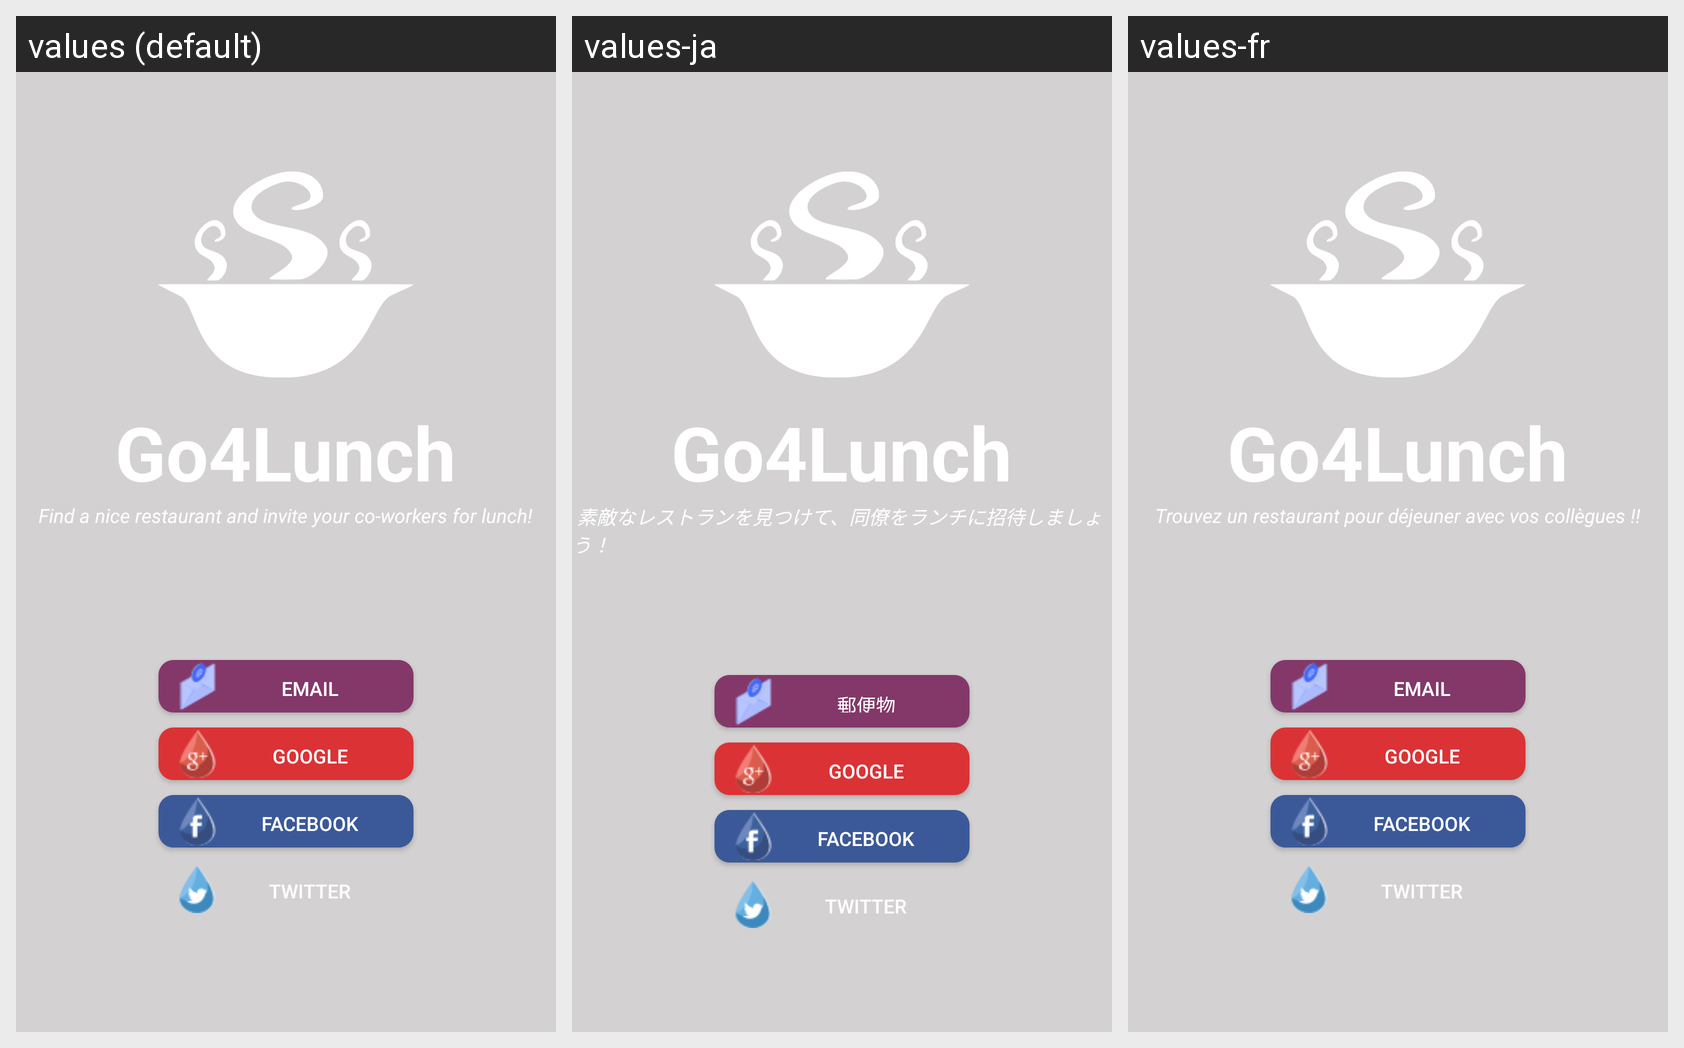

This grid shows one Android layout under several languages. Give, for every string resource on the screen, its name, the default text and each shown locale's text.
Android screen res/layout/activity_connexion.xml rendered under 3 locales, left to right: values (default), values-ja, values-fr. Device: Nexus 5 (rendered at 1080×1920; each locale shown at half size, 540×960, under a caption strip naming it); theme AppTheme.
Strings drawn on this screen, with the default value and each locale's value (text and hints the layout hard-codes, and strings that could not be matched under every locale, appear in the picture but are not listed):

go4lunch
  values: Go4Lunch
  values-ja: Go4Lunch
  values-fr: Go4Lunch

slogan
  values: Find a nice restaurant and invite your co-workers for lunch!
  values-ja:  素敵なレストランを見つけて、同僚をランチに招待しましょう！
  values-fr: Trouvez un restaurant pour déjeuner avec vos collègues !!

email
  values: Email
  values-ja: 郵便物
  values-fr: Email

google
  values: Google
  values-ja: Google  [not translated; the default value is used]
  values-fr: Google  [not translated; the default value is used]

facebook
  values: Facebook
  values-ja: Facebook  [not translated; the default value is used]
  values-fr: Facebook  [not translated; the default value is used]

twitter
  values: Twitter
  values-ja: Twitter  [not translated; the default value is used]
  values-fr: Twitter  [not translated; the default value is used]
